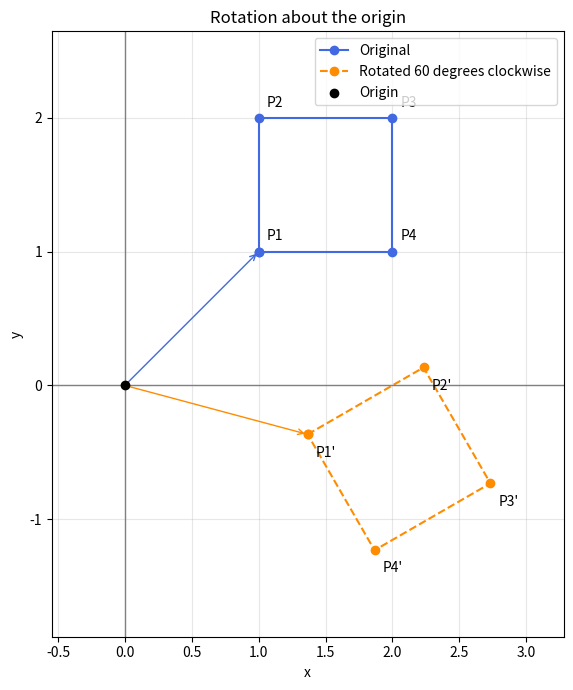

Here is the Python script that generated this plot:
import numpy as np
import matplotlib.pyplot as plt

# 1. 회전각: 도(degree)를 라디안으로 변환
theta_deg = 60
theta = np.deg2rad(theta_deg)

# 2. 시계 방향 회전행렬
A = np.array([
    [ np.cos(theta), np.sin(theta)],
    [-np.sin(theta), np.cos(theta)]
])

# 3. 각 열이 하나의 꼭짓점인 2x4 행렬
# P1=(1,1), P2=(1,2), P3=(2,2), P4=(2,1)
P = np.array([
    [1, 1, 2, 2],
    [1, 2, 2, 1]
], dtype=float)

# 4. 네 꼭짓점을 한 번에 변환
# (2x2) @ (2x4) = (2x4)
Q = A @ P

np.set_printoptions(precision=4, suppress=True)

print("회전행렬 A:")
print(A)

print("\n각 꼭짓점의 변환 결과:")
for i in range(P.shape[1]):
    print(
        f"P{i + 1}: ({P[0, i]:.0f}, {P[1, i]:.0f})"
        f" -> ({Q[0, i]:.4f}, {Q[1, i]:.4f})"
    )

# 5. 원점에서 각 꼭짓점까지의 거리 보존 확인
before = np.linalg.norm(P, axis=0)
after = np.linalg.norm(Q, axis=0)

print("\n원점까지의 거리 보존:", np.allclose(before, after))

# 6. 첫 꼭짓점을 끝에 추가하여 닫힌 정사각형으로 그린다.
P_closed = np.column_stack((P, P[:, 0]))
Q_closed = np.column_stack((Q, Q[:, 0]))
fig, ax = plt.subplots(figsize=(7, 7))

ax.plot(
    P_closed[0], P_closed[1],
    "o-", color="royalblue", label="Original"
)

ax.plot(
    Q_closed[0], Q_closed[1],
    "o--", color="darkorange",
    label=f"Rotated {theta_deg} degrees clockwise"
)

# 꼭짓점 이름 표시
for i in range(P.shape[1]):
    ax.annotate(
        f"P{i + 1}", P[:, i],
        xytext=(6, 8), textcoords="offset points"
    )
    ax.annotate(
        f"P{i + 1}'", Q[:, i],
        xytext=(6, -16), textcoords="offset points"
    )

# 원점에서 첫 꼭짓점으로 향하는 벡터 표시
for point, color in [(P[:, 0], "royalblue"),
                     (Q[:, 0], "darkorange")]:
    ax.annotate(
        "", xy=point, xytext=(0, 0),
        arrowprops=dict(arrowstyle="->", color=color)
    )

ax.axhline(0, color="gray", linewidth=1)
ax.axvline(0, color="gray", linewidth=1)
ax.scatter(0, 0, color="black", zorder=5, label="Origin")
ax.set_xlabel("x")
ax.set_ylabel("y")
ax.set_title("Rotation about the origin")
ax.set_aspect("equal", adjustable="box") # 가로 · 세로 눈금 비율 동일
ax.margins(0.2)
ax.grid(True, alpha=0.3)
ax.legend()
plt.tight_layout()
plt.show()
